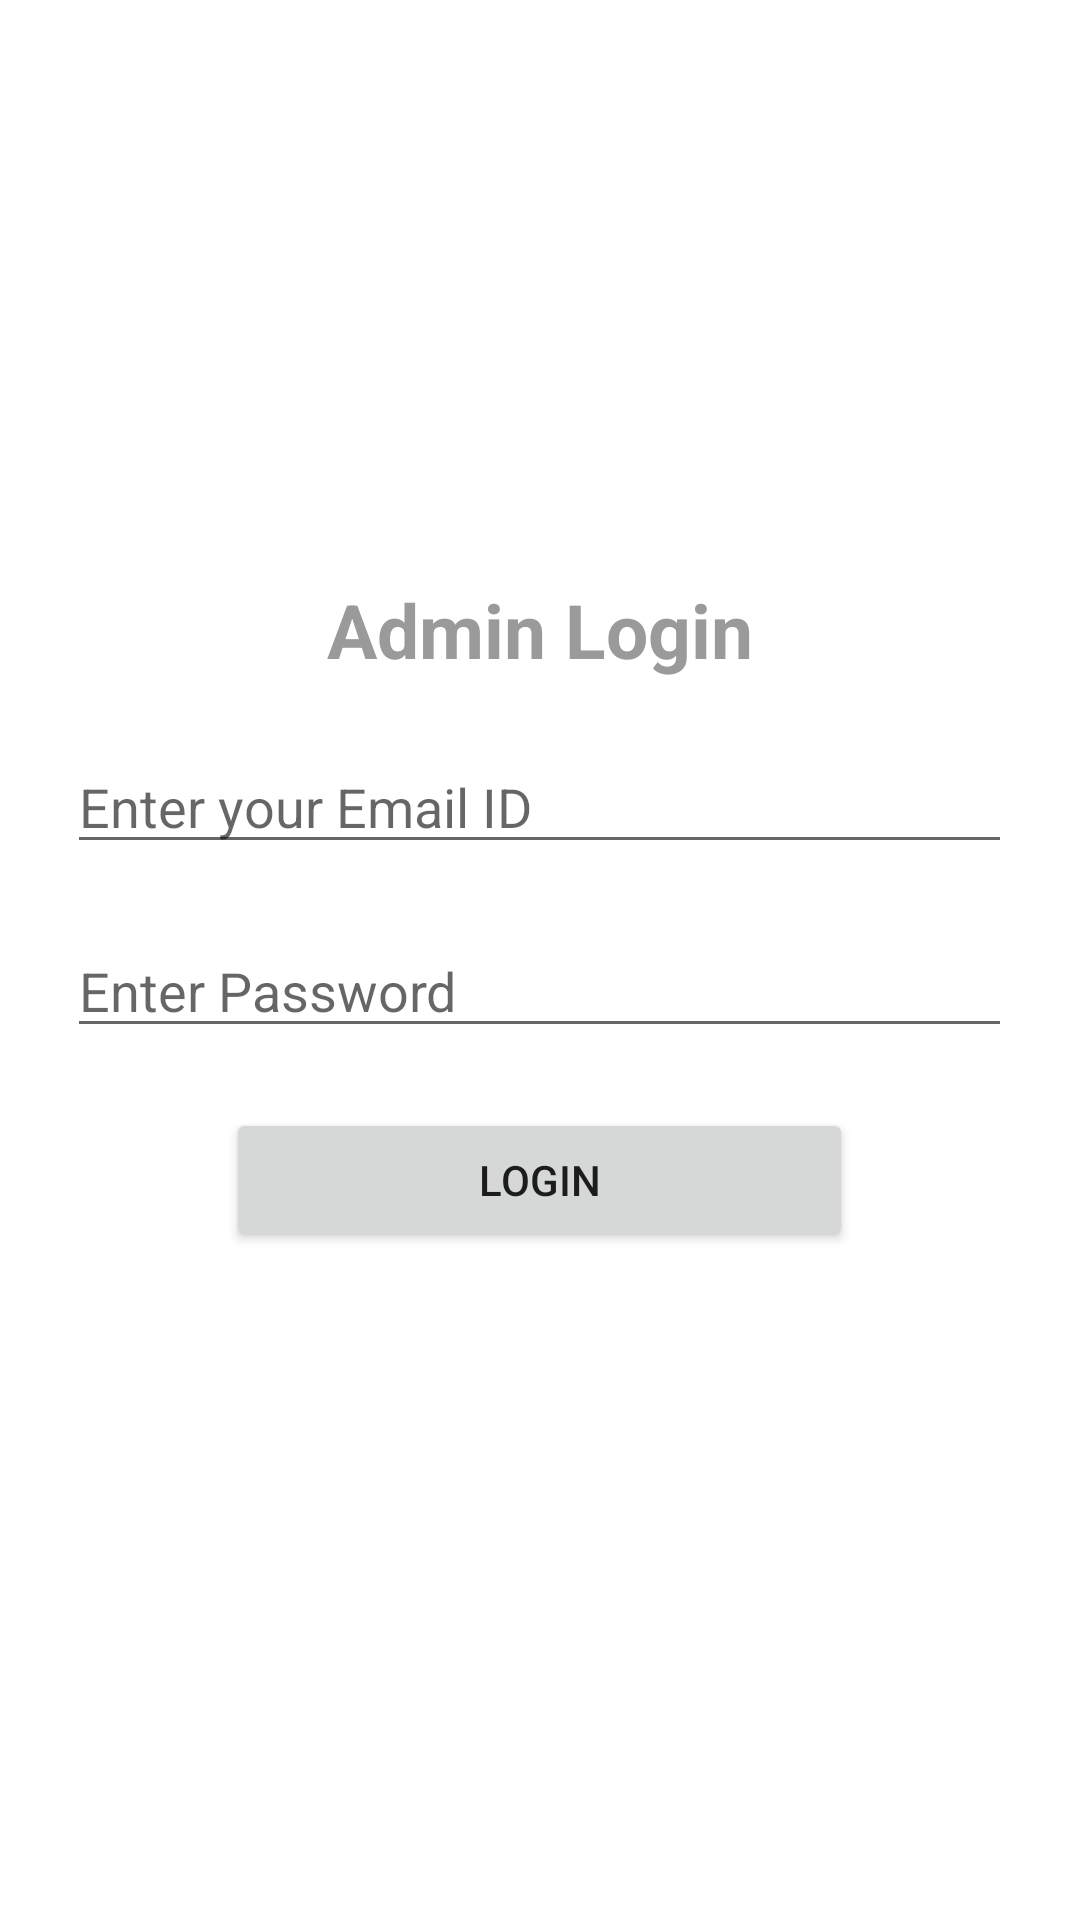

Reconstruct the res/layout file that produces this screen, plus the resources it refers to.
<!-- AndroidManifest.xml: application theme Theme.Scrapcollector_v1 -->
<!-- res/layout/activity_admin_login.xml -->
<?xml version="1.0" encoding="utf-8"?>
<LinearLayout xmlns:android="http://schemas.android.com/apk/res/android"
    android:orientation="vertical" android:layout_width="match_parent"
    android:layout_height="match_parent"
    android:layout_gravity="center"
    android:gravity="center">
    <TextView
        android:id="@+id/loginscrn"
        android:layout_width="wrap_content"
        android:layout_height="wrap_content"
        android:layout_marginTop="-30dp"
        android:text="Admin Login"
        android:textSize="25dp"
        android:textStyle="bold"
        android:layout_gravity="center"
        android:textAlignment="center"

        android:textColor="#9A9A9A"/>

    <EditText
        android:id="@+id/txtEmail"
        android:layout_width="wrap_content"
        android:layout_height="wrap_content"
        android:layout_marginTop="20dp"
        android:ems="15"
        android:hint="Enter your Email ID"
        android:textColorHighlight="@color/black"/>

    <EditText
        android:id="@+id/txtPwd"
        android:layout_width="wrap_content"
        android:layout_height="wrap_content"
        android:layout_marginTop="20dp"
        android:inputType="textPassword"
        android:ems="15"
        android:textColorHighlight="@color/black"
        android:hint="Enter Password"/>

    <Button
        android:id="@+id/btnLogin"
        android:layout_width="209dp"
        android:layout_height="wrap_content"
        android:layout_marginTop="20dp"
        android:text="Login"
        />
</LinearLayout>
<!-- resources referenced by this layout -->
<resources>
  <color name="black">#FF000000</color>
  <style name="Theme.Scrapcollector_v1" parent="Theme.MaterialComponents.DayNight.DarkActionBar">
          
          <item name="colorPrimary">@color/purple_500</item>
          <item name="colorPrimaryVariant">@color/purple_700</item>
          <item name="colorOnPrimary">@color/white</item>
          
          <item name="colorSecondary">@color/teal_200</item>
          <item name="colorSecondaryVariant">@color/teal_700</item>
          <item name="colorOnSecondary">@color/black</item>
          
          <item name="android:statusBarColor" tools:targetApi="l">?attr/colorPrimaryVariant</item>
          
      </style>
  <color name="purple_500">#FF6200EE</color>
  <color name="purple_700">#FF3700B3</color>
  <color name="white">#FFFFFFFF</color>
  <color name="teal_200">#FF03DAC5</color>
  <color name="teal_700">#FF018786</color>
</resources>
